pico-8 play session: hold ← + tap ❎

[t = 1 s] hold ← ~1s, tap ❎ ~2×
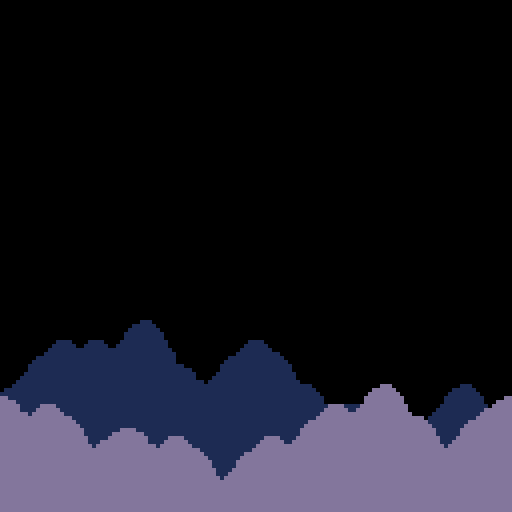
[t = 2 s] hold ← ~2s, tap ❎ ~4×
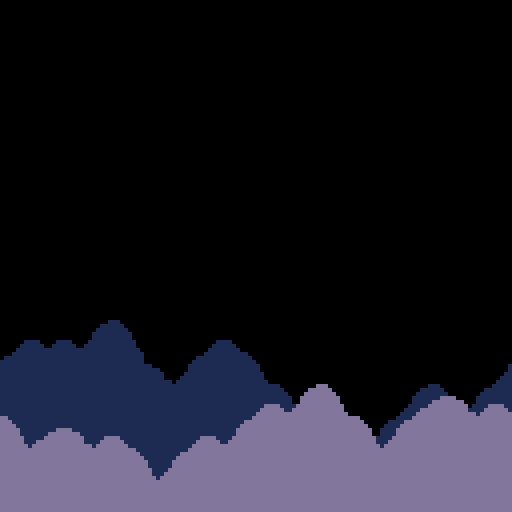
[t = 6 s] hold ← ~6s, tap ❎ ~10×
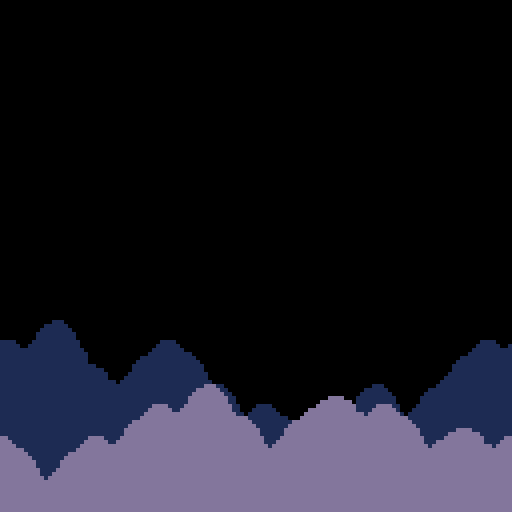
[t = 8 s] hold ← ~8s, tap ❎ ~14×
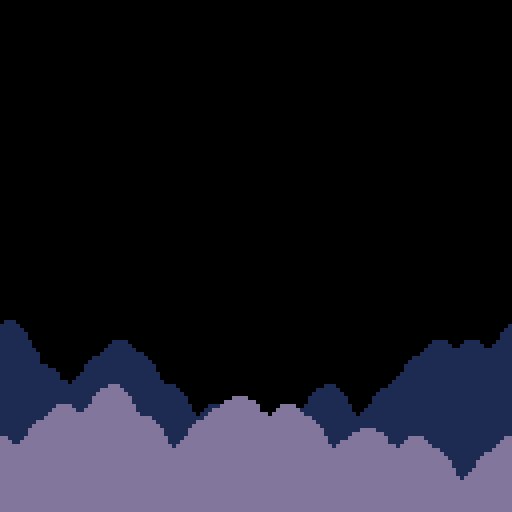

pico-8 cartridge
version 42
__lua__
-- constants
ver="0.25.0"

--xmax=16
--ymax=16
cell_chance=30
cell_pad_h=3
cell_pad_v=5
cell_birth=3
cell_death=1
cell_autos=3

--passives
pas_watr=27

--solids
ter_rock=16
ter_pipe=17
ter_watr=18

--biome specific
cb=nil -- cur biome
--cb_idx=1
biome={
	grass={
		name="grass",
		icon=89,
		blk_s=128
	},
	ice={
		name="ice",
		icon=92,
		blk_s=144
	},
	desert={
		name="desert",
		icon=91,
		blk_s=160
	},
	fungi={
		name="fungi",
		icon=106,
		blk_s=176
	},
	heaven={
		name="heaven",
		icon=141,
		blk_s=136
	},
	dark={
		name="dark",
		icon=93,
		blk_s=152
	}
}

biome_order={
	biome.grass,
	biome.desert,
	biome.ice,
	biome.fungi,
	biome.dark,
	biome.heaven
}

--coins
--coin_chance=5
--s_coin_hud=48
--val_yellow=1
--val_green=5
--val_red=10

--enmies
--hp_bat=2
--hp_blob=1
--hp_cac=2
--hp_flame=1
--flame_t=0.1
--flame_s=0.28
--flame_spawn_t=20

--hp
--hpc_high=10 //hp spawn chance
--hpc_mid=5
--hpc_low=1
--hp_loss_hit=2
--hp_loss_bot=2

--player
--p_max_coin=9999
--p_jump_min=2
--b_spread=5
--b_speed=4
--b_fall_decel_h=0.2
--b_fall_accel_v=1
--b_fall_max=2
--p_shoot_delay=4

--hud
--hud_top=1
--hud_bot=122

--prices
prices={50,100,150,200}

--logo
logo={
	x=32,y=56,
	w=9,t=-5,
	p={1,12,3,11,10,9,8,2},
	snd=0
}
show_logo=true

has_died=false
first_run=true
--play_music=true

--init

function reset()
	--vars
	last_level=nil
	l_num=-1 // cannot change this
	b_num=1
	scroll=0
	l_tm=0
	sprinkles={}
	bullets={}
	flares={}
	flashes={}
	enemy={}
	hps={}
	price_lvls={1,1,1}
	shop={x=78,y=200}
	pause=0
	hit=0
	perfect=0
	--total_coin=0
	total_perf=0
	total_enim=0
	total_lvls=0
	cur_lvl_cns=0
	cb_idx=1
	cb=biome_order[cb_idx]
	--extra_e=-1
	extra_cac=false
	extra_mush=false
	extra_sword=false
	extra_beam=false
	extra_ice=false
	//cb=biome.dark//biome.grass
	--functions
	clear_objects()
	create_cb()
	init_level()
	//init_first()
	
	//init_player()
	init_hud()
	
	if not first_run then
		music(24)
	end
	has_died=false
	
	// init player
	local idx=rand(1,#player_start_points)
	local pt=player_start_points[idx]
	
	pp={
		x=(pt.i*8)+4,y=(pt.j*8)+4,
		w=3,h=6
	}
	
	pp_drr=1
	pp_drr_y=0
	pp_tm=0
	pp_jump_press=false
	pp_jump=0
	pp_landed=false
	pp_dy=0
 pp_can_die=false
	pp_coin=0
	pp_water=3
	pp_w_tanks=1
	--pp_bullet_size=0.5
	pp_bullet_num=1
	pp_shoot=0
	pp_w_tm=0
	pp_hp=8
	pp_hp_tanks=2
	pp_hit=0
	pp_hit_dx=0
	pp_hit_dy=0
	pp_shopping=false
	pp_can_shop=false
	pp_d_tm0=0 --die animation
	pp_d_tm1=0 --die rest animation
	pp_d_cntr=false
	pp_new_biome=false
end

-->8
-- general

function rand(bot,top)
	return flr(rnd((top+1)-bot))+bot
end

function chance(n)
	return rand(0,100) < n
end

function copy_table(t)
	local ll={}
	for j=0,15 do
		ll[j]={}
	for i=0,15 do
		ll[j][i]=t[j][i]
	end end
	return ll
end

--[[
function print_level()
	for j=0,ymax-1 do
		local s=""
		for i=0,xmax-1 do
			s=s..level[j][i].." "
		end 
		printh(s)
	end
	printh("")
end
]]--


function level_solid(i,j)
	local b=level[j][i]
	//return (b>=cb.ter_bloc and
	return (b>=cb.blk[0] and
						//b<=cb.ter_gras) or
						b<=cb.blk[3]) or
						b==ter_rock or
						b==ter_pipe or
						b==ter_water
end

function point_free(x,y)
	local i=flr(x/8)
	local j=flr(y/8)
	
	return not level_solid(i,j)
end

--last_a=nil
--last_b=nil
function place_free(o,ox,oy)
	local a={
		x=o.x+ox,y=o.y+oy,w=o.w,h=o.h
	}
	local free=true
	for j=0,15 do
	for i=0,15 do
		if level_solid(i,j) then
			local b={
				x=i*8+4,y=j*8+4,
				w=8,h=8
			}
			if col_bb(a,b) then
				//printh("found")
				free=false
				--last_a=a
				--last_b=b
			end
		end
	end end
	return free
end

function col_bb(a,b)
	local ax=a.x-a.w/2
	local ay=a.y-a.h/2
	local bx=b.x-b.w/2
	local by=b.y-b.h/2
	return ax<=bx+b.w and
		ax+a.w>=bx and ay<=by+b.h and
		ay+a.h>=by
end

function touch_water(o)
	local i=flr(mid(0,o.x,127)/8)
	local j=flr(mid(0,o.y,127)/8)
	return level[j][i]==pas_watr
end

--[[
function draw_bb(o)
	rect(
		o.x-o.w/2,
		o.y-o.h/2,
		o.x+o.w/2,
		o.y+o.h/2,
		8)	
end
]]--



function next_b_idx()
	return max(
		(cb_idx+1)%(7),
		1)
	--return max((b_num+1)%7,1)
end

function val_with_zero(v)
	--local c=min(pp.coin,9999)
	local b=9999//p_max_coin
	local s=""
	while b>v and b>10 do
		b=b/10
		if(b>v)s=s.."0"
	end
	return s..v
end

--[[
function set_pause()
	pause=4
end
]]--

function set_hit()
	hit=12
end

--[[
function _music(n)
	if(play_music)music(n)
end
]]--

-- ==========
-- init
-- ===================
function _init()
	printh("------start------")
	//reset()
	init_parallax()
	//_music(24)
	music(24)
	
	--[[
	local av=0
	for i=1,100 do
		av+=rand(25,54)
	end
	printh("ave: "..av/100)
	]]--
end

-- ==========
-- draw
-- ===================
function _draw()
	cls()
	rectfill(0,0,128,128,0)
	map(0,0,0,-64,16,16)
	draw_parallax()
	
	--[[
	if show_logo then
		draw_logo()
		return
	end
	
	if perfect>0 then
		draw_perfect()
		return
	end
	
	if pp_hp<=0 then
		draw_player_dead()
		return
	end
	
	//if(l_num==0)draw_creds()
	
	//draw_blobs()
	//draw_bats()
	//draw_enemies()
	
	if scroll==0 then
		draw_level()
		draw_sprinkles()
		draw_bullets()
		draw_flares()
		draw_flashes()
		draw_hps()
	else
		draw_scroll()
	end
	
	draw_enemies()
	
	if hit<=0 or flr(hit)%2==0 then
		draw_player()
		if(l_num>=0)draw_hud()
		
	end

	if l_num==-1 and scroll==0 then
		if b_num>6 then
			draw_first_last("its ok to keep going")
		else
			draw_first_last("its ok to jump down")
			print(ver,1,122,6)
		end
	elseif l_num==9 then
		draw_shop()
	end
	]]--
end

-- ==========
-- update
-- ===================
update_tm=30
function _update()
	update_parallax()
	if show_logo then
		if btn(❎) or btn(🅾️) then
			logo.t=25
		end
		return
	end
	
	if pause>0 then
		pause-=0.3
		return
	end
	
	if hit>0 and scroll==0 then
		hit-=0.3
	end
	
	if perfect>0 then
		return
	end
	
	if scroll>0 then
		update_scroll()
	else
		if pp_shopping then
			update_shopping()
			return
		end
		
		if pp_hp<=0 then
			if not has_died then
				//_music(56)
				music(56)
			end
			first_run=false
			has_died=true
			player_dead()		
			return
		end
		
		update_player()
		update_bullets()
		//update_bats()
		//update_blobs()
		update_enemies()
		update_hps()
		
		
		// take out for stat tokens
		if b_num>6 and l_num==-1 then
			if spr_tm==0 then
				spr_tm=5
				add_sprinkles(
					rand(0,128),
					rand(0,128)
				)
				sfx(5)
			end
			spr_tm-=1
		end
	end
	
	if pp.y>128+8 then
		if pp_can_die then
			pp_hp-=2
			set_hit()
			sfx(16)
		end
		init_scroll()
		return
	end
end
spr_tm=0

-- ==========
-- hud
-- ===================
function init_hud()
	hud={tm=0}
end

function draw_creds()
	print("a game by",48,5,1)
	print("raf+ryan @ gold team",
		26,12,1)
end

function draw_hud()
	hud.tm+=0.2
	rectfill(0,122-1,128,122+6,0)
	draw_hud_coins()
	draw_hud_hp()
	draw_hud_jump()
	draw_hud_lvl()
end

hud_lvl_x=1
function draw_hud_lvl()
	--[[
	print("lvl",
		hud_lvl_x+1,
		hud_bot,
		3)
	print("lvl",
		hud_lvl_x,
		hud_bot,
		11)
	]]--
	--[[
	print(l_num,
		hud_lvl_x+1,hud_bot,3)
	]]--
	--[[
	local b=1000
	local l_tot=""
	while b>l_num and b>10 do
		b=b/10
		if(b>l_num)l_tot=l_tot.."0"
	end
	]]--
	
	--[[
	print(l_tot..l_num,
		hud_lvl_x+1,hud_bot,3)
	]]--
	--[[
	print(l_tot..l_num,
		hud_lvl_x+0,hud_bot,11)
	]]--
	print(b_num.."/6",
		hud_lvl_x,122,11)
	print(
			l_num+1,hud_lvl_x+22,122,3)
end

hud_c_x=112
function draw_hud_coins()
	--[[
	spr(flr(hud.tm)%4+s_coin_hud,
		hud_c_x,hud_top)
	print(":",hud_c_x+7,hud_top,7)
	]]--
	local c=min(pp_coin,9999)
	--[[
	local b=9999//p_max_coin
	local s_tot=""
	while b>c and b>10 do
		b=b/10
		if(b>c)s_tot=s_tot.."0"
	end
	]]--
	
	--[[`
	print(s_tot..pp.coin,
		hud_c_x+1,hud_bot,9)
	]]--
	print(val_with_zero(c),
		hud_c_x+0,122,10)
end

hud_hp_x=24
function draw_hud_hp()
	//palt(0,false)
	//palt(15,true)
	--[[
	print("hp",
		hud_hp_x+1,
		hud_bot,
		2)
	print("hp",
		hud_hp_x,
		hud_bot,
		14)
	]]--
	for i=1,pp_hp_tanks do
		local c=pp_hp/(i*4)
		local r=min((i*4)-pp_hp,4)
		local x=hud_hp_x+9+(i-1)*6
		if c>=1 then
			spr(33,x,122)
		else
			spr(34+r%4,x,122)
		end
	end
	//palt()
end

hud_j_x=56
function draw_hud_jump()
	local ttl=2+pp_w_tanks
	for i=1,2 do
		if i<=pp_jump then
			pal(6,1)
			pal(7,1)
			pal(12,1)
		end
		spr(19,
			hud_j_x+6+(i*5),
			122)
		pal()
	end
	for i=1,pp_w_tanks do
		local nw=mid(
			0,
			pp_water-(pp_w_tanks*3-i*3),
			3)
		if nw==0 then
			spr(20,
				hud_j_x+16+(i*6),
				122)
		else
			spr(
				20+(nw*2)-(flr(hud.tm)%2),
				hud_j_x+16+(i*6),
				122)
		end
	end
end

function draw_sprinkles()
	for s in all(sprinkles)do
		s.tm+=1
		s.y+=s.dy
		s.x+=s.dx
		s.dx*=0.9
		s.dy+=s.ddy
		pal(7,8+(s.tm%8))
		spr(s.sp,s.x-4,s.y-4)
		pal()
		if(s.tm>16)del(sprinkles,s)
	end
end

function add_flash(x,y)
	for i=1,rand(1,5)do
		add(flashes,{
			tm=rand(-2,5),
			x=rand(x-4,x+4),
			y=rand(y-4,y+4),
			dx=rand(-1,1),
			dy=rand(-1,1),
			c=rand(12,15)
		})
	end
end

function draw_flashes()
	for f in all(flashes)do
		f.tm+=1
		f.x+=f.dx
		f.y+=f.dy
		f.dx*=0.9
		f.dy*=0.9
		pal(7,f.c)
		spr(43,f.x,f.y)
		pal()
		if(f.tm>16)del(flashes,f)
	end
end

-- ==========
-- bullets
-- ===================
function add_bullet(x,y,dx,dy,
	tm,c,p,fall)
	add(bullets,{
		x=x,y=y,dx=dx,dy=dy,
		w=1,h=1,
		tm=tm,c=c,p=p,f=fall
	})
end

function update_bullets()
	for b in all(bullets)do
		b.tm-=1
		b.x+=b.dx
		b.y+=b.dy
		
		if b.f then
			if(b.dx>0)b.dx=max(0,b.dx-0.2)
			if(b.dx<0)b.dx=min(0,b.dx+0.2)
			b.dy=min(b.dy+1,2)
		end
		
		if(b.tm<=0)del(bullets,b)
		
		if not place_free(b,0,0) then
			add_flash(b.x,b.y)
			del(bullets,b)
		end

		if not b.p then
			if col_bb(pp,b) then
				player_hit(b.x,b.y)
				del(bullets,b)
			end
		else		
			for e in all(enemy)do
				if col_bb(b,e) and e.hp!=nil then
					del(bullets,b)
					damage_enemy(e)
				end
			end
		end
	end
end

function draw_bullets()
	for b in all(bullets)do		
		pal(6,b.c)
		--palt(0b0000000100000000)
		spr(80,b.x-4,b.y-4)
		pal()
		--draw_bb(b)
	end
end

function add_hps(x,y,c)
	if not chance(c) then
		return
	end
	local rn=rand(1,3)
	for i=1,rn do
		add(hps,{
			x=x,y=y,w=4,h=4,tm=0,
			a=rnd(1)%1,s=rand(1,2)
		})
	end
end

function draw_hps()
	for h in all(hps)do
		local hx=h.x-h.w/2
		local hy=h.y-h.h/2
		if flr(h.tm)%2==0 then
			pal(8,9)
			pal(2,8)
			pal(14,15)
		end
		spr(32,hx,hy)
		pal()
	end
end

function update_hps()
	for h in all(hps)do
		h.tm=(h.tm+0.2)%2
		local dx=cos(h.a)*h.s
		local dy=sin(h.a)*h.s
		if place_free(h,dx,0) then
			h.x+=dx
		end
		if place_free(h,0,dy) then
			h.y+=dy
		end
		if h.s>0.01 then
			h.s*=0.9
		else
			h.s=0
		end
	end
end 

--[[
function damage_bat(b)
	add_flash(b.x,b.y)
	b.hp-=1
	if b.hp<=0 then
		--if(chance(50))add_heart(b.x,b.y)
		-- game_tm+=time_add_bat
		-- add_flare(b.x,b.y,time_add_bat)
		add_hps(b.x,b.y)
		del(bats,b)
		total_enim+=1
	end
end
]]--

-- ==========
-- scrolling
-- ===================
function create_cb()
	cb.blk={}
	for i=0,7 do
		cb.blk[i]=cb.blk_s+i
	end
end

--final_shop=false
pp_last_coin=0
pre_shop_coin=0
function init_scroll()
	// stat
	if l_num==9 then
		// stat
		printh("biome "..b_num..": "..pre_shop_coin.." ("..pre_shop_coin-pp_last_coin..")".." -> "..pp_coin.." ("..pp_coin-pp_last_coin..")")
		pp_last_coin=pp_coin
	end
	cur_lvl_cns=0
	clear_objects()
	scroll=1
	//l_tot=min(l_num+1,999)
	l_num=(l_num+1)%10
	total_lvls+=1
	last_level=copy_table(level)
	if l_num==9 then
		--l_type="shop"
		init_shop()
		--[[
		if cb_idx==6 then
			if not final_shop then
				--pp.coin=min(pp.coin+1000,p_max_coin)
				pp_coin+=1000
				add_flare(42,50,"1000 coins")
				sfx(9)
			end
			final_shop=true
		
		end
		]]--
	else
	--[[
		if l_num!=1 and 
					l_num%10==1 and
					pp.new_biome then
	--]]
		if l_num==0 and pp_new_biome then
			--cb_idx+=1
			final_shop=false
			--if cb_idx>#biome_order then
			--	cb_idx=1
			--end
			if cb_idx==6 then 
				l_num=-1
				pp_coin+=1000
				add_flare(42,50,"1000 coins")
				sfx(9)
			end
			cb_idx=next_b_idx()
			b_num+=1
			cb=biome_order[cb_idx]
			create_cb()
		end
		
		pp_new_biome=false
		init_level()
	end
end

scr_spd=4
function update_scroll()
	if(scroll==0)return
	if scroll<128 then
		scroll+=scr_spd
		pp.y-=scr_spd
		pp_can_die=true
		shop.y-=scr_spd
		for e in all(enemy)do
			e.y-=scr_spd
		end
	else
		scroll=0
	end
end

function draw_scroll()
	for j=0,15 do
	for i=0,15 do
		if level[j][i]>1 then
			spr(level[j][i],i*8,
				(j*8)+(128-scroll))
		end
		if last_level[j][i]>1 then
			spr(last_level[j][i],i*8,
				(j*8)-scroll)
		end
		if last_level[j][i]==pas_watr or
					last_level[j][i]==ter_watr then
			spr((flr(l_tm)%4)+pas_watr,
				i*8,j*8-scroll)
		end
	end end
	
	
end

function clear_objects()
	for c in all(coins)do
		del(coins,c)
	end
	for f in all(flares)do
		del(flares,f)
	end
	for b in all(bullets)do
		del(bullets,b)
	end
	for f in all(flashes)do
		del(flashes,f)
	end
	for h in all(hps)do
		del(hps,h)
	end
	for e in all(enemy)do
		del(enemy,e)
	end
end

-- ==========
-- perfect
-- ===================
function draw_perfect()
	local ps="perfect!"
	if perfect>14 then
		perfect=0
		return
	end
	pal(12,8+flr(perfect)%8)
	for i=0,6 do
		local y=60
		if(i==flr(perfect)%7)y-=8
		if(i==flr(perfect)%7-1)y-=4
		if(i==flr(perfect)*7+1)y-=4
		spr(68+i,36+(i*8),y)
	end
	print("+"..cur_lvl_cns.." coins!",43,70,12)
	pal()
	perfect+=0.4
end

function draw_flares()
	for f in all(flares) do
		f.tm+=0.5
		f.y-=f.dy
		f.dy*=0.95
		print("+"..f.v,f.x,f.y,
			8+(flr(f.tm)%8))
		if f.dy<0.4 then
			del(flares,f)
		end
	end
end

function add_flare(x,y,v)
	add(flares,{
		x=x,y=y,v=v,tm=0,dy=1
		})
end

-- ==========
-- shop
-- ===================
function init_shop()
	--l_type="shop"
	shop={
		x=78,y=200,tm=0,idx=0,
		labels={
		"next biome",
		"+1 heart",
		"+1 water tank",
		"+1 bullet spread",
		},
		err_tm=0,
		bought=false,
		bt_tm=0
	}
	level={}
	local gr=cb.blk[3]//cb.ter_gras
	local s_level={
		{0,0,0,0,46,47,0,0},
		{0,0,0,0,44,45,0,0},
		{0,1,1,1,gr,gr,1,1},
		{1,1,1,1,1,1,1,1},
		{1,1,1,1,1,1,1,0},
		{0,1,1,1,1,1,1,0},
		{0,0,1,1,1,0,0,0},
		{0,0,0,1,0,0,0,0}
	}
	for j=0,15 do
			level[j]={}
		for i=0,15 do
			level[j][i]=0
			if i>3 and i<12 and
						j>7 and j<16 then
				level[j][i]=s_level[j-7][i-3]
			end
	end end
	
	add_terrain()
	
	if(b_num>6)pp_new_biome=true
	
	//shop stat 
	pre_shop_coin=pp_coin //stat
end

function draw_shop()
	if scroll!=0 then
		spr(57,shop.x,shop.y)
		return
	end
	-- animate shop guy
	shop.tm+=0.2
	local shop_s=57
	if shop.tm>5 and 
				shop.tm<9 and
				flr(shop.tm)%2==0 then
		shop_s=58
	elseif shop.tm>12 and
								shop.tm<16 then
		if flr(shop.tm)%2==0 then
			shop_s=59
		else
			shop_s=60
		end
	elseif shop.tm>30 then
		shop.tm=0
	end
	spr(shop_s,shop.x,shop.y)
	
	-- bought item
	if shop.bought and
				shop.bt_tm<30 then
		shop.bt_tm+=1
		spr(shop.idx+64,
			64,60-shop.bt_tm)
	end
	
	-- shop box
	//if(shop.bought)return
	if pp_shopping then
		draw_shopping()
	elseif pp.y==shop.y+4 and
				pp.x<shop.x and
				pp.x>shop.x-20 then
		draw_shop_ask()
		pp_can_shop=true
		if btnp(❎) and 
					not pp_shopping and
					not shop.bought then
			pp_shopping=true
			sfx(13)
		else
			shop.bought=false
		end
	else
		if pp_can_shop then
			pp_can_shop=false
			shop.tm=20
		end
		draw_shop_yell()
	end
end

function update_shopping()
	if btnp(🅾️) then
		pp_shopping=false
		shop.tm=20
		shop.err_tm=0
		return
	end
	if shop.err_tm>0 then 
		shop.err_tm-=1
		return
	end
	if btnp(❎) then
		local i=shop.idx
		if(i>0 and price_lvls[i]>4)return
		if(i==0 and pp_new_biome)return
		//local p=b_prices[next_b_idx()]
		local p=200
		if i>0 then
			p=prices[price_lvls[i]]
		end
		if pp_coin>=p then
			if(i>0)price_lvls[i]+=1
			pp_coin-=p
			--printh("spent: "..p)
			shop.bought=true
			pp_shopping=false
			shop.tm=20
			apply_upgrade(i)
			sfx(13)
		else
			shop.err_tm=35
			sfx(14)
		end
	end
	if btnp(⬅️) and shop.idx>0 then
		shop.idx-=1
		shop.err_tm=0
		sfx(13)
	elseif btnp(➡️) and shop.idx<3 then
		shop.idx+=1
		shop.err_tm=0
		sfx(13)
	end
end

function apply_upgrade(i)
	if i==0 then
		pp_new_biome=true
		--printh("  on biome")
	elseif i==1 then
	-- +1 hearts
		pp_hp_tanks+=1
		pp_hp=pp_hp_tanks*4
		-- game_tm+=time_add_shop
		--printh("  on heart")
	elseif i==2 then
	-- +1 water tank
		pp_w_tanks+=1
		--printh("  on tank")
	elseif i==3 then
	-- +1 bullet num
		pp_bullet_num+=1
		--printh("  on spread")
	end
end

function draw_shopping()
	rectfill(10,25,117,68,1)
	rect(9,24,118,69,7)
	
	--biome item
	local b_idx=next_b_idx()
	draw_shop_item(
		biome_order[b_idx].icon,
		17,
		30,
		not pp_new_biome and 200 or nil,
		shop.idx==0)
		
	line(37,30,37,45,0)
	
	--item
	for i=0,2 do
		local p=nil
		if price_lvls[i+1]<5 then
			p=prices[price_lvls[i+1]]
		end
		
		draw_shop_item(i+64,45+(i*26),
			30,p,(i+1==shop.idx))
	end
	
	--label
	if shop.err_tm>0 then
		if flr(shop.tm)%2==0 then
			print("need more coins",
				38,50,7)
			end
	elseif shop.idx>0 and price_lvls[shop.idx]>4 then
		print("sold out",52,50,7)
	elseif shop.idx==0  and pp_new_biome then
		print("biome got",50,50,7)
	else
		local ll=shop.labels[shop.idx+1]
		print(ll,66-#ll*2,50,7)
	end
	
	--actions
	print("❎:buy 🅾️:cancel",
		36,60,13)	
	
	spr(61,72,68)
end

function draw_shop_item(
	s,x,y,p,active)
	if not active then
		for i=0,15 do
			pal(i,0)
		end
	end
	--icon
	spr(s,x,y)
	--printh(s)
	
	--price
	if p==nil then
		print("----",x-3,y+11,7)
	else
		spr(48,x-6,y+10)
		print(val_with_zero(p),
			x+2,y+11,7)
	end
	pal()
end

function draw_shop_ask()
	rectfill(35,55,107,68,1)
	rect(35,55,107,68,7)
	spr(61,72,68)
	print("press ❎ to shop",
		40,60,7)
end

function draw_shop_yell()
	if shop.tm<10 then
		rectfill(50,55,82,68,1)
		rect(50,55,82,68,7)
		spr(61,72,68)
		print("hey!",60,60,7)
	elseif shop.tm<20 then
		rectfill(40,55,102,68,1)
		rect(40,55,102,68,7)
		spr(61,72,68)
		print("buy something!",
			45,60,7)
	end
end

function draw_first_last(s)
	first.tm+=0.01
	first.y+=cos(first.tm)*0.3
	print(s,26,first.y+101,1)
	print(s,26,first.y+100,7)
	draw_creds()
end

-- logo
function draw_logo()
	if	logo.t<25 then
		logo.t+=0.4
		if logo.t<0 or logo.t>17 then
			return
		end
	else
		show_logo=false
		reset()
		return
	end
	
	for i=0,logo.w do
		local y=logo.y
		if(i+1==flr(logo.t))y-=2
		if(i==flr(logo.t))y-=7
		if(i==ceil(logo.t))y-=2
		if y != logo.y then
			pal(10,logo.p[i+1])
		end
		spr(i+113,logo.x+(i*8),y)
		pal()
	end
	--[[
	if	logo.snd%8==0 then
		sfx(0)
	end
	]]--
	//logo2.snd+=1
end

-- ==========
-- parallax
-- ===================
-- original parallax code by
-- andy latham (andylatham82)
-- cart: 25597
--
-- slightly modified :)
function init_parallax()
	--tables to hold map pieces
	//map_bg={} --bg layer 1
	map_mg={}	--mg layer 2
	map_fg={} --fg layer 3
	
	--spawn initial map. index i
	--creates copy of map at right
	--of screen, ready to move into
	--view.
	for i=0,1 do
		//spawn_map(i*128,0,1)
		spawn_map(i*128,0,1)
		spawn_map(i*128,0,2)
	end
end

function update_parallax()
	//foreach(map_bg,update_map)
	foreach(map_mg,update_map)
	foreach(map_fg,update_map)
end

function draw_parallax()
		//foreach(map_bg,draw_map)
		foreach(map_mg,draw_map)
		foreach(map_fg,draw_map)
end

function update_map(m)
	m.x-=m.l --move map to left
	
	--if map off edge of screen
	if m.x<-128 then
		//if m.l==1 then
		//	del(map_bg,m) --delete map
		//end
		if m.l==1 then
			del(map_mg,m) --delete map
		end
		if m.l==2 then
			del(map_fg,m)
		end
		--add new map to right
		spawn_map(16*8,0,m.l)
	end
end

function spawn_map(x,y,l)
	local m={}
	m.x=x
	m.y=y
	m.l=l
	--add map bit to correct layer
	//if l==1 then
	//	add(map_bg,m)
	//end
	if l==1 then
		add(map_mg,m)
	end
	if l==2 then
		add(map_fg,m)
	end
end

function draw_map(m)
	//if m.l==1 then
	//	map(0,0,m.x,m.y,16,16)
	//end
	if m.l==1 then
		map(16,0,m.x,m.y,16,16)
	end
	if m.l==2 then
		map(32,0,m.x,m.y,16,16)
	end
end
-->8
-- player

function player_gold()
	--return (b_num==6 and l_num==9) or b_num>6
	return b_num>6
end

function draw_player()
	local pdx=pp.x-pp.w-1
	local pdy=(pp.y-pp.h/2)+1
	
	if(player_gold())pal(7,10)
	if pp_can_die then 
		pal(7,8)
		pal(10,8)
	end
	spr(13,pdx,pdy,1,1,pp_drr==-1,false)
	if pp_tm>0 then
		spr(15,pdx,pdy,1,1,flr(pp_tm)%2==0,false)
	else
		spr(14,pdx,pdy)
	end
	pal()
	
	--off screen
	if pp.x<0 then
		spr(38,0,pp.y)
	elseif pp.x>128 then
		spr(39,120,pp.y)
	end
	
	--water splash
	if touch_water(pp) then
		spr((flr(l_tm)%3)+40,
			pp.x-4,pp.y-4)
	end
	
	--bb
	//draw_bb(pp)
end

p_last_water=-1
function update_player()	
	if pp_hit>0 then
		pp_hit-=1
		if place_free(pp,pp_hit_dx,0) then
			pp.x+=pp_hit_dx
		end
		if place_free(pp,0,pp_hit_dy) then
			pp.y+=pp_hit_dy
		end
		if(pp_hit==3)set_hit()
		return
	end
	
	-- left/right movement
	local move=false
	if btn(⬅️) then
		pp_drr=-1
		move=true
	elseif btn(➡️) then
		pp_drr=1
		move=true
	end
	if move then
		pp_tm+=0.2
		if place_free(pp,1*pp_drr,0) then
			pp.x+=pp_drr
		end
	else
		pp_tm=0
	end
	
	-- vertical pointing
	pp_drr_y=0
	if(btn(⬆️))pp_drr_y=-1
	if(btn(⬇️))pp_drr_y=1
	
	player_jump()
	player_fall()
	player_shoot()
	touch_coin()
	--touch_time()
	touch_hps()
	
	if(pp_w_tm>0)pp_w_tm-=1
	
	if touch_water(pp) and 
				pp_w_tm==0 then
		pp_w_tm=5
		pp_water=min(
			pp_water+1,
			pp_w_tanks*3
		)
	
		if(pp_water%3==1)sfx(3)
		if(pp_water%3==2)sfx(5)
		if	p_last_water%3!=0 and
					pp_water%3==0 then
			sfx(20)
		end
		p_last_water=pp_water
	end
end

jump_t=0
jump_t_max=7
p_max=3
p_max_d=4
p_accel=0.3
function player_jump()
	if btn(🅾️) then
		if not pp_jump_press and 
					(pp_jump<2 or 
					flr(pp_water/3)>0) then
			if pp_water>2 and pp_jump>=2 then
				pp_water-=3
			end
			pp_jump+=1
			jump_t=jump_t_max
			add_sprinkles(pp.x,pp.y)
			sfx(1)
		end
		pp_jump_press=true
		if jump_t>0 then
			pp_dy=-p_max
		end
		jump_t=max(0,jump_t-1)
	elseif pp_jump_press==true then
		pp_jump_press=false
		jump_t=0
	end
end

function player_fall()
	pp_dy=min(p_max_d,pp_dy+p_accel)
	if pp_dy<0 then
		if not place_free(pp,0,min(-1,pp_dy)) then
			pp_dy=1
			sfx(4)
		end
	elseif place_free(pp,0,max(1,pp_dy)) then
		pp_landed=false
	else
		if not pp_landed then
			pp_jump=0
			pp_can_die=false
			add_stomp(pp.x,pp.y)
			pp.y=(flr(pp.y/8)*8)+4
			sfx(6)
		end
		pp_landed=true
		pp_dy=0
	end
	pp.y+=pp_dy
end

function player_shoot()
	if btn(❎) then
		if(pp_shoot!=0)return
		pp_shoot=4
		sfx(10)
		local spread=(pp_bullet_num-1)*5
		for i=0,pp_bullet_num-1 do
			local bx=pp.x+pp_drr
			local by=(pp.y-spread/2)+i*5
			local bdx,bdy=pp_drr*5,0
			
			if pp_drr_y !=0 then
				bx=(pp.x-spread/2)+i*5
				by=pp.y+pp_drr_y
				bdx,bdy=0,pp_drr_y*5
			end
			add_bullet(
				bx,//x
				by,//y
				bdx,//dx
				bdy,//dy
				12,//tm
				player_gold() and 10 or 7,//c
				true,//p
				false)//fall
		end
	end
	if pp_shoot>0 then
		pp_shoot-=1
	end
end

function player_hit(x,y)
	if hit>0 or 
				pp_hit>0 or 
				pp_can_die then
		return
	end
	-- pp.hp-=1
-- 	game_tm-=time_loss
	pp_hp-=2
	pp_hit=5
	//set_hit()
	if x>=pp.x then
		pp_hit_dx=-2
	else
		pp_hit_dx=2
	end
	if y>=pp.y then
		pp_hit_dy=-2
	else
		pp_hit_dy=2
	end
	sfx(16)
end

dead_fin=0
x_press=false
function player_dead()
	dead_fin=(b_num-1)*10+l_num
	
	if pp_d_tm0<3 then
		pp_d_tm0+=0.1
	else
		pp_d_tm1+=1
	end

	if pp_d_cntr==false then
		pp_d_cntr=true
		if flr(pp.x) != 64 then
			pp_d_cntr=false
			pp.x+=sgn(64-pp.x)*0.5
		end
		if flr(pp.y) != 90 then
			pp_d_cntr=false
			pp.y+=sgn(90-pp.y)*0.5
		end
	else
		pp.y+=sin((pp_d_tm1%50)/50)*0.4
	end
	
	if btn(❎) and not x_press then
		x_press=true
		if pp_d_tm1>dead_fin+50 then
			reset()
		elseif not pp_d_cntr then
			pp_d_cntr=true
			pp.x=64
			pp.y=90
			pp_d_tm0=3
			pp_d_tm1=10
		elseif pp_d_tm1<40 then
			pp_d_tm1=40
		elseif pp_d_tm1>50 then
			pp_d_tm1=dead_fin+50
		end
	end
	
	if(not btn(❎))x_press=false
end

-- double text
function dt(t,x,y,c1,c2)
	print(t,x,y+1,c1 or 5)
	print(t,x,y,c2 or 7)
end

function draw_player_dead()
	spr(100+flr(pp_d_tm0),
		pp.x-4,pp.y-4)

	dt("~game over~",42,11)
	
	-- totals
	if pp_d_tm1>10 then
		dt("~totals~",14,29)
	end
	-- total coins
	if pp_d_tm1>20 then
		dt("coins:",8,46)
		dt(pp_coin,32,46,9,10)
	end
	-- total enemies
	if pp_d_tm1>30 then
		dt("enemies:",8,56)
		dt(total_enim,40,56,2,8)
	end
	-- total perfects
	if pp_d_tm1>40 then
		dt("perfects:",8,66)
		dt(total_perf,44,66,13,12)
	end
	
	if(pp_d_tm1<50)return
	
	local tm=pp_d_tm1-50
	local fin=(b_num-1)*10+l_num
	local idx=flr(min(tm,fin)/60)*60
	for i=0,5 do
		for j=0,9 do
			if tm>idx then
				local s=175
				if idx==fin then
					s=185
				elseif idx<fin then
					s=186+i
				end					
				spr(s,62+j*6,40+i*6)
			end
			idx+=1
		end
	end
	
		-- total biomes
	if pp_d_tm1>50 then
		dt("biomes:",77,29)
		dt(min(flr(tm/10)+1,b_num),
			105,29,3,11)
	end
	
	if tm>fin then
		dt("press ❎ to continue",
			24,100,1,7)
	end
end

function touch_coin()
	for c in all(coins)do
		if col_bb(pp,c) then
					
			del(coins,c)
			pp_coin+=c.val
			cur_lvl_cns+=c.val
			--total_coin+=c.val
			add_flare(pp.x,pp.y,c.val)
			
			if #coins==0 then
				perfect=1
				total_perf+=1
				pp_coin+=cur_lvl_cns
				--total_coin+=cur_lvl_cns
				sfx(2)
			else
				if c.val==5 then
					sfx(17)
				elseif c.val==10 then
					sfx(18)
				else
					sfx(12)
				end
			end
			
			--pp.coin=min(pp.coin,p_max_coin)
			--total_coin=min(total_coin,p_max_coin)
			return
		end
	end
end

function touch_hps()
	for h in all(hps)do
		if col_bb(pp,h) then
			del(hps,h)
			pp_hp=min(pp_hp+1,pp_hp_tanks*4)
			sfx(22)
		end
	end
end

function add_sprinkles(x,y)
	add(sprinkles,{
		x=x+2,y=y,dx=1,dy=1,ddy=0.1,
		sp=43,tm=0
	})
	add(sprinkles,{
		x=x-2,y=y,dx=-1,dy=1,ddy=0.1,
		sp=43,tm=0
	})
	add(sprinkles,{
		x=x+2,y=y,dx=1,dy=-1,ddy=0.1,
		sp=43,tm=0
	})
	add(sprinkles,{
		x=x-2,y=y,dx=-1,dy=-1,ddy=0.1,
		sp=43,tm=0
	})
end

function add_stomp(x,y)
	add(sprinkles,{
		x=x+2,y=y+4,dx=1,dy=0,ddy=0,
		sp=63,tm=8
	})
	add(sprinkles,{
		x=x-4,y=y+4,dx=-1,dy=0,ddy=0,
		sp=63,tm=8
	})
end

-->8
-- level

-- ==========
-- first level
-- ===================

function init_first()
	--l_type="frst"
	first={tm=0,y=0}
	level={}
	local s_level={
		{1,1,1,1,1,1,1,1},
		{1,1,1,1,1,1,1,1},
		{0,1,1,1,1,1,1,0}
	}
	for j=0,15 do
			level[j]={}
		for i=0,15 do
			level[j][i]=0
			if i>3 and i<12 and
						j>6 and j<10 then
				level[j][i]=s_level[j-6][i-3]
			end
	end end
	create_cb()
	add_terrain()
end

function init_level()
	if l_num==-1 then
		init_first()
		return
	end
	--l_type="norm"
	perfect=0
	local too_small=true
	while too_small do
		level={}
		for j=0,15 do
			level[j]={}
		for i=0,15 do
			level[j][i]=0
		
			if j>cell_pad_v and 
						j<16-(1+cell_pad_v) and
						i>cell_pad_h and 
						i<16-(1+cell_pad_h) then
				if chance(cell_chance) then
					level[j][i]=1
				end
			end
		end end
	
		too_small = cell_auto()
		-- cell_auto will return if
		-- level is too small. if so,
		-- restart this process
	end
	add_terrain()
	add_coins()
	add_bats()

	--extra_e=-1
	extra_cac=false
	extra_mush=false
	extra_sword=false
	extra_beam=false
	extra_ice=false
	
	if b_num>12 then
		--extra_e=rand(0,2)
		if(chance(70))extra_cac=true
		if(chance(70))extra_mush=true
		if(chance(70))extra_sword=true
		if(chance(30))extra_ice=true
		if(chance(30))extra_beam=true
	elseif b_num>6 then
		local r=rand(0,4)
		
		--if r<3 then
		--	extra_e=r
		if r==0 then
			extra_cac=true
		elseif r==1 then
			extra_mush=true
		elseif r==2 then
			extra_sword=true
		elseif r==3 then
			extra_ice=true
		else
			extra_beam=true
		end
	end
	--printh("extra e "..extra_e)
	--printh("extra i "..(extra_ice and "y" or "n"))
	--printh("extra b "..(extra_beam and "y" or "n"))
	--printh(" ")
	local es={add_blob}
	--[[
	if(cb.name=="desert" or extra_e==0)add(es,add_cacti)
	if(cb.name=="dark" or extra_e==1)add(es,add_flame_s)
	if(cb.name=="fungi" or extra_e==2)add(es,add_blob_2)
	]]--
	if(cb.name=="desert" or extra_cac)add(es,add_cacti)
	if(cb.name=="dark" or extra_mush)add(es,add_flame_s)
	if(cb.name=="fungi" or extra_sword)add(es,add_blob_2)
	if l_num>4 or b_num>12 then
		for nyse=0,mid(0,flr(b_num/6)-1,5)do
			--
			--printh(nyse)
			local i=rand(1,#es)
			add(es,es[i])
		end
	end
	for f in all(es)do
		f()
	end 
end

function add_terrain()
	--do top
	if last_level then
	for i=0,15 do
		if level[0][i]==0 then
			--if below water
			if last_level[15][i]==ter_pipe or
						last_level[15][i]==ter_watr or
						last_level[15][i]==pas_watr then
				level[0][i]=pas_watr
			end
		end
	end
	end
	
	-- player_start_points is onlu
	-- used on ititial player
	-- placement.
	-- jk - also use this for blobs
	player_start_points={}
	
	for j=1,14 do
	for i=1,14 do
		--if solid
		if level[j][i]==1 then
			level[j][i]=ter_rock
			--add random blocks
			if chance(10) then
				level[j][i]=cb.blk[0]//cb.ter_bloc
			elseif chance(10) then
				level[j][i]=ter_pipe
			end
			
			--add potential start point
			if level[j-1][i]==0 or 
						level[j-1][i]==pas_watr then
				add(player_start_points,{
					j=j-1,i=i
				})
			end
			
			--if top rock
			if level[j-1][i]==0 then
				level[j][i]=cb.blk[3]//cb.ter_gras
				if chance(10) then
					level[j][i]=cb.blk[0]//cb.ter_bloc
				end
				--add potential start point
				--[[
				add(player_start_points,{
					j=j-1,i=i
				})
				]]--
				--add flower
				if chance(30) then
					level[j-1][i]=
						//rand(cb.pas_flw1,cb.pas_flw2)
						rand(cb.blk[4],cb.blk[5])
				--add tree
				elseif chance(30) then
					local rh=rand(1,3)
					for k=1,rh do
						level[j-k][i]=cb.blk[6]//cb.pas_stem
					end
					--printh(i.." "..j)
					--printh(j-(rh+1))
					level[max(j-(rh+1),0)][i]=cb.blk[7]//cb.pas_tree
				end
			--if below grass
			//elseif level[j-1][i]==cb.ter_gras then
			elseif level[j-1][i]==cb.blk[3] then
				if level[j][i]==ter_rock then
					level[j][i]=cb.blk[1]//cb.ter_roc2
				else
					level[j][i]=cb.blk[2]//cb.ter_blc2
				end
			--if below water
			elseif level[j-1][i]==ter_pipe or
										level[j-1][i]==ter_watr then
				level[j][i]=ter_watr
			end
		elseif level[j][i]==0 then
			--if below water
			if level[j-1][i]==ter_pipe or
						level[j-1][i]==ter_watr or
						level[j-1][i]==pas_watr then
				level[j][i]=pas_watr
			end
		end
	end end
	
	--do bottom
	for i=0,15 do
		if level[15][i]==0 then
			--if below water
			if level[14][i]==ter_pipe or
						level[14][i]==ter_watr or
						level[14][i]==pas_watr then
				level[15][i]=pas_watr
			end
		end
	end
end

function cell_auto()
	for k=0,cell_autos do
		//print_level()
		local a=copy_table(level)
		for j=1,14 do
		for i=1,14 do
			-- get surrounding 1's
			local n=get_surr(j,i)
			-- if solid and few neighbors
			if level[j][i]==1 and
						n<=cell_death then
				a[j][i]=0
			end
			-- if empty and many neighbors
			if level[j][i]==0 and
						n>=cell_birth then
				a[j][i]=1
			end
		end end
		level=copy_table(a)
	end
	-- check if empty level
	local num=0
	for j=0,15 do
	for i=0,15 do
		num+=level[j][i]
	end end
	return num<1
end

function get_surr(j,i)
	local n=0
	for jj=max(j-1,0),min(j+1,15) do
	for ii=max(i-1,0),min(i+1,15) do
		if(level[jj][ii]==1)n+=1
	end end
	if(level[j][i]==1)n-=1
	return n
end

function draw_level()
	l_tm+=0.2
	for j=0,15 do
	for i=0,15 do
		if level[j][i]>1 then
			spr(level[j][i],i*8,
				(j*8)-scroll)
		end
		if level[j][i]==pas_watr or
					level[j][i]==ter_watr then
			spr((flr(l_tm)%4)+pas_watr,
				i*8,j*8-scroll)
		end
	end end
	draw_coins()
	//draw_times()
end

function add_coins()
	coins={}

	local low,high=12,30
	if b_num>6 then
		low,high=25,45
	end
	local min_v=rand(low,high)

	while min_v>0 do
		local ri,rj=rand(0,15),rand(0,14)
		if level[rj][ri]==0 then
			level[rj][ri]=-1
			local v=1
			local red,green=13,30
			if b_num>6 then
				red,green=20,50
			end
			local c=rand(1,100)
			if c<=red then
				v=10
			elseif c<=green then
				v=5
			end
			min_v-=v
			
			add(coins,{
				x=ri*8+4,y=rj*8+4,w=8,h=8,
				tm=0,val=v
			})
		end
	end
end

function draw_coins()
	for c in all(coins)do
		c.tm+=0.1
		if c.val==5 then
			pal(9,3)
			pal(10,11)
		elseif c.val==10 then
			pal(9,2)
			pal(10,8)
		end
		spr((flr(c.tm)%4)+52,
			c.x-c.w/2,
			c.y-c.h/2)
		pal()
		--draw_bb(c)
	end
end

-->8
-- enemies

-- general
function draw_enemies()
	for e in all(enemy)do
		if e.hit_t!=nil and e.hit_t>0 then
			for i=0,15 do
				pal(i,7)
			end
		end
		if(e.tp=="blob")draw_blob(e)
		if(e.tp=="bat")draw_bat(e)
		if(e.tp=="cactus")draw_cactus(e)
		if(e.tp=="icicle")draw_icicle(e)
		if(e.tp=="flame")draw_flame(e)
		if(e.tp=="flame_s")draw_flame_s(e)
		if(e.tp=="beam")draw_beam(e)
		pal()
	end
end

function update_enemies()
	if(l_num==9)return
	
	for e in all(enemy)do
		if(e.tp=="blob")update_blob(e)
		if(e.tp=="bat")update_bat(e)
		if(e.tp=="cactus")update_cactus(e)
		if(e.tp=="icicle")update_icicle(e)
		if(e.tp=="flame")update_flame(e)
		if(e.tp=="flame_s")update_flame_s(e)
		if(e.tp=="beam")update_beam(e)
		if(e.hit_t!=nil and e.hit_t>0)e.hit_t-=1
	end
	if((cb.name=="ice" or extra_ice) and chance(2))add_icicles()
	--if((cb.name=="heaven" or extra_beam) and chance(1))add_beam()
		if((cb.name=="heaven" or extra_beam))spawn_beam()
end

function damage_enemy(e)
	add_flash(e.x,e.y)
	
	if(e.hp==nil)return
	
	e.hp-=1
	e.hit_t=5
	if e.hp<=0 then
		-- add_flare(b.x,b.y,time_add_blob)
		add_hps(e.x,e.y,e.hpc)
		total_enim+=1
		del(enemy,e)
	end
end

-- blobs
function add_blob()
	add_blob_hp(1)
end

function add_blob_2()
	add_blob_hp(3)
end

function add_blob_hp(hp)
	local idx=rand(1,#player_start_points)
	local bt=player_start_points[idx]
	--[[
	if bt==nil then
		for i=0,20 do
			printh("======= here =======")
		end
		printh("idx "..idx)
		printh("psp "..#player_start_points)
		return
	end
	]]--
	--printh("=here=")
	--printh(#player_start_points)
	--printh(idx)
	--printh(bt)
	--print_level()
	--printh(pp.hp)
	local bdx=1
	if(chance(50))bdx=-1
	add(enemy,{
		tp="blob",
		x=(bt.i*8)+4,
		y=((bt.j*8)+4)+128,
		w=6,h=6,dx=bdx,
		tm=0,hp=hp,
		dark=hp==3,
		shoot=false,
		hpc=10,
		hit_t=0
	})
end

function draw_blob(b)
	local bx=b.x-b.w/2
	local by=b.y-b.h/2
	local s=89
	if b.dark then
		//pal(2,8)
		//pal(14,9)
		s=105
	end
	spr(s+flr(b.tm)%2,
		bx,by,1,1,
		b.dx==-1,false)
	pal()
	--draw_bb(b)
end

function update_blob(b)
	b.tm+=0.1
	if(b.dark)b.tm+=0.1
	if(col_bb(pp,b))player_hit(b.x,b.y)
	b.x+=b.dx*(b.dark and 0.2 or 0.1)
	if point_free(b.x,b.y+4) or
				not place_free(b,b.dx*0.1,0) then
		b.dx*=-1
	end
	if(not b.dark)return
	if flr(b.tm)%6==0 and b.shoot==false then
		b.shoot=true
		add_bullet(
			b.x,b.y,0,-6,
			100,15,
			false,true)
		--[[
		add_bullet(
			b.x,b.y,-2,-5,
			100,1,11,
			false,true)
		]]--
		sfx(19)
	elseif flr(b.tm)%6!=0 then
		b.shoot=false
	end
end

-- bats

function add_bats()
	-- todo, should this chance
	-- be determined by the level
	-- gen code??
	local bc=(l_num-1)*10
	if not chance(bc) then
		return
	end
	local bmin,bmax=1,2
	if(l_num>5)bmin,bmax=2,3
	if(l_num>7)bmin,bmax=3,5
	for i=1,rand(bmin,bmax) do
		local finding=true
		while finding do
			local ri=rand(1,14)
			local rj=rand(1,14)
			if level[rj][ri]==0 then
				finding=false
				add(enemy,{
					tp="bat",
					x=ri*8,
					y=(rj*8)+128,
					w=7,h=7,
					oy=rj*8,
					tm=0,hp=2,
					ytm=0,xtm=0,
					hpc=10,
					hit_t=0
				})
				--y=((bt.j*8)+4)+128,
			end
		end
	end
end

function draw_bat(b)
	local bx=b.x-b.w/2
	local by=b.y-b.h/2
	spr(88,bx,by,1,1,
	sin(b.xtm)<0,false)
	spr(flr(b.tm)%4+84,bx,by-4)
	--draw_bb(b)
end

function update_bat(b)
	b.tm+=0.2
	b.ytm+=0.02
	b.xtm+=0.005
	b.y+=cos(b.ytm)*0.3
	b.x+=sin(b.xtm)*0.5//*b.xdr
		
	-- collision
	local bi=flr(b.x/8)
	local bj=flr(b.oy/8)
	local pt=level[bj][bi]
	if bi<0 then
		b.xtm=0.5
	elseif bi>15 then
		b.xtm=0
	elseif pt>=ter_rock and 
				//pt<cb.pas_flw1 then
				pt<cb.blk[4] then
		if sin(b.xtm)>0 then
			b.x-=2
			b.xtm=0
		elseif sin(b.xtm)<0 then
			b.x+=2
			b.xtm=0.5
		end
	end
		
	--player collision
	if(col_bb(pp,b))player_hit(b.x,b.y)
		
	--shoot
	if (b.x<pp.x and 
				sin(b.xtm)>0) or
				(b.x>pp.x and
				sin(b.xtm)<0) then
		if chance(1) then
			local a=atan2(pp.x-b.x,pp.y-b.y)
			local dx=cos(a)*2
			local dy=sin(a)*2
			add_bullet(
				b.x+(dx*2),
				b.y+(dy*2),
				dx,dy,
				100,14,false,false)
			sfx(19)
		end
	end
end

-- cactus
function add_cacti()
	local idx=rand(1,#player_start_points)
	local bt=player_start_points[idx]
	add(enemy,{
		tp="cactus",
		x=(bt.i*8)+4,
		y=((bt.j*8)+4)+128,
		w=8,h=8,
		tm=0,hp=2,
		shoot=false,
		hpc=10,
		hit_t=0
	})
end	

function draw_cactus(c)
	local cx=c.x-c.w/2
	local cy=c.y-c.h/2
	local ox=0
	if flr(c.tm)%4==1 or 
				flr(c.tm)%4==3 then
		ox=1
	end
	spr(91,
		cx,cy+ox,1,1,
		c.tm<2,false)
	--draw_bb(c)
end

function update_cactus(c)
	c.tm+=0.2
	if(col_bb(pp,c))player_hit(c.x,c.y)
	if flr(c.tm)%8==0 and c.shoot==false then
		c.shoot=true
		add_bullet(
			c.x,c.y,2,-5,
			100,11,
			false,true)
		add_bullet(
			c.x,c.y,-2,-5,
			100,11,
			false,true)
		sfx(19)
	elseif flr(c.tm)%8!=0 then
		c.shoot=false
	end
end

-- icicle
function add_icicles()
	local ri=rand(0,15)
	add(enemy,{
		tp="icicle",
		x=ri*8,y=4,dy=0,w=5,h=7,
		0,0,tm=0,falling=false,
		hpc=0,
		hp=10000
		})
end

function draw_icicle(i)
	local ix=i.x-i.w/2
	local iy=i.y-i.h/2
	if i.tm>=5 or flr(i.tm)%2==0 then
		spr(92,ix,iy)
	end
	--draw_bb(i)
end

icicle_fall_accel=0.1
icicle_fall_max=3
function update_icicle(i)
	i.tm+=0.2
	if i.tm<5 then
		return
	end
	if not i.falling then
		sfx(19)
	end
	i.falling=true
	if(col_bb(pp,i))player_hit(i.x,i.y)
	i.dy=min(
		i.dy+icicle_fall_accel,
		icicle_fall_max)
	i.y+=i.dy
	if i.y>180 then
		del(enemy,i)
	end
end

--[[
function spawn_icicles()
	if chance(2) then
		add_icicles()
	end
end
]]--

function add_flame(x,y)
	add(enemy,{
		tp="flame",
		x=x,y=y,
		w=8,h=8,tm=0,
		--hp=hp_flame,
		hpc=0,
		--a=atan2(pp.x-x,pp.y-y)
		a=0
	})
end

function draw_flame(f)
	local fx=f.x-f.w/2
	local fy=f.y-f.h/2
	if(f.tm<6 and flr(f.tm)%2==0)return
	spr(93+flr(f.tm%3),fx,fy)
	//pal()
	--draw_bb(i)
end

function update_flame(f)
	f.tm=f.tm+0.3
	if f.tm<6 then
		f.a=atan2(pp.x-f.x,pp.y-f.y)
		return
	end
	f.x+=1.5*cos(f.a)
	f.y+=1.5*sin(f.a)
	if(col_bb(pp,f))player_hit(f.x,f.y)
end

function add_flame_s()
	local idx=rand(1,#player_start_points)
	local bt=player_start_points[idx]
	add(enemy,{
		tp="flame_s",
		x=(bt.i*8)+4,
		y=((bt.j*8)+4)+128,
		w=8,h=8,
		tm=0,
		hpc=100
	})
end

function draw_flame_s(f)
	local fx=f.x-f.w/2
	local fy=f.y-f.h/2
	
	//palt(0,false)
	//palt(7,true)
	palt(0b0000000100000000)
	 
	// flame_spawn_t=20
	spr(123+max(
			flr(f.tm)-(20-5),
			0),
		fx,fy)
	--draw_bb(f)
	pal()
end

function update_flame_s(f)
	f.tm=f.tm+0.3
	if f.tm>20 then
		f.tm=0
		if chance(50) then
			add_flame(f.x,f.y)
		end
	end
end

function add_beam(d)
	local w,h,x,y=128,8,64,pp.y
	if(chance(50))w,h,x,y=8,128,pp.x,64
	add(enemy,{
		tp="beam",
		x=x,y=y,w=w,h=h,
		tm=0,
		hpc=0
		})
end

function draw_beam(b)
	if b.tm<5 then
		if(flr(b.tm)%2==0)return
		if b.x==64 then
			line(0,b.y,128,b.y,7)
		else
			line(b.x,0,b.x,128,7)
		end
	elseif b.tm>=6 then
		local of=flr(b.tm)
		if b.x==64 then
			line(0,b.y-of,128,b.y-of,7)
			line(0,b.y+of,128,b.y+of,7)
		else
			line(b.x-of,0,b.x-of,128,7)
			line(b.x+of,0,b.x+of,128,7)
		end
	else
		rectfill(
			b.x-b.w/2,b.y-b.h/2,
			b.x+b.w/2,b.y+b.h/2,10)
	end
	--draw_bb(b)
end

function update_beam(b)
	b.tm+=0.2
	if(b.tm>5 and b.tm<6 and col_bb(pp,b))player_hit(b.x,b.y)
	if(b.tm>8)del(enemy,b)
end

beam_st=150
function spawn_beam()
	//if(chance(2))add_beam()
	beam_st-=1
	if beam_st==50 and chance(30) then
		--printh("spawn 50")
		add_beam()
	end
	if beam_st==0 then
		--printh("spawn 100")
		beam_st=150
		add_beam()
	end
end
__gfx__
00000000111111110000000000000001110000000000000000000000dddddddd000000000000000ddd0000000000000000000000007777000000000000000000
00000000111111110000000000000111111000000000000000000000dddddddd0000000000000dddddd000000000000000000000007777000000000000000000
00000000111111110000000000001111111100000000000000000000dddddddd000000000000dddddddd00000000000000000000007c7c000000000000000000
00000000111111110000000000011111111110000000001111000000dddddddd00000000000dddddddddd000000000dddd000000007777000000000000000000
00000000111111110000000000011111111110000000111111110000dddddddd00000000000dddddddddd0000000dddddddd0000000000000070070000700700
00000000111111110011110000111111111111000001111111111000dddddddd00dddd0000dddddddddddd00000dddddddddd000000000000070070000000700
00000000111111110111111001111111111111000111111111111000dddddddd0dddddd00ddddddddddddd000dddddddddddd000000000000000000000000000
00000000111111111111111111111111111111101111111111111110ddddddddddddddddddddddddddddddd0ddddddddddddddd0000000000000000000000000
011111110555555005cccc50000777000001110000077700000777000007770000077700000777000007770000cc7c0000cccc0000c7770000cccc0000000000
10111000500ff00550cccc05000c7c000010001000700070007000700070007000700070007c0c700070c0700077c70000cc7c0000cccc000077770000000000
d05101dd50f00f0550cccc05000707000010001000700070007000700070cc70007c0070007ccc70007ccc7000cccc000077770000cccc0000cccc0000000000
dd0011dd5f00c0f55fccccf50000000000100010006cc06000600c60006ccc60006ccc60006ccc60006ccc6000cccc0000cccc00007c770000cccc0000000000
dd05011d5fccccf55fccccf5000060000001110000066600000666000006660000066600000666000006660000cccc0000cccc0000cccc00007cc70000000000
d015501150cccc0550cccc05000000000000000000000000000000000000000000000000000000000000000000cccc0000cccc0000cccc0000c77c0000000000
0111550150cccc0550cccc05000000000000000000000000000000000000000000000000000000000000000000c7770000cccc0000cccc0000cccc0000000000
1111111005cccc5005cccc50000000000000000000000000000000000000000000000000000000000000000000cccc00007c770000cccc0000cccc0000000000
0220000008080000010100000801000008010000080100000008000000008000070000c00c0000000c0007000000000004000000000000400000000000000000
2e8200008288800011111000828110008281100082811000008800000000880000c70c007000007c0000c000000000000400000000000040444d44d444d4d444
288200008288800011111000828880008281100082111000088888888888888000000000000000000000000c000070000400000000000040040d00d000d0d040
0220000008880000011100000888000008810000011100008888888888888888000000000000000070000000000777000c00b00000009040000d00d00000d000
000000000080000000100000008000000080000000100000088888888888888000000000000000000000000000007000ffddddfdffdffdff040d00d000000040
00000000000000000000000000000000000000000000000000880000000088000000000000000000000000000000000004ddd04d04dd0d40040000d000000040
000000000000000000000000000000000000000000000000000800000000800000000000000000000000000000000000000d0000000d00000400000000000040
00000000000000000000000000000000000000000000000000000000000000000000000000000000000000000000000004000040040000400400000000000040
000aaa000000a0000000a0000000a000009999000009900000099000000990000000000000000000000000000000000000000000071117000000000000000000
00a000a0000a0a000000a000000a0a0009aaaa90009aa900009aa900009aa900088088000000000000f0ff0000f0ff0000f0ff00007117000000000000000000
00a009a0000a9a000000a000000a9a009aaaaaa909aaaa90009aa90009aaaa908288888000f6ff00006666006066660600666600000717000000000000007700
00a099a0000a9a000000a000000a9a009aaaa9a909aa9a90009aa90009a9aa908288888000969600009696006096960600969600000070000000000000007700
000aaa000000a0000000a0000000a0009aaaa9a909aa9a90009aa90009a9aa900828880000666600006666000066660060666606000000000000000000000000
000000000000000000000000000000009aa99aa909aaaa90009aa90009aaaa900088800000666600006666000066660060666606000000000000000000000000
0000000000000000000000000000000009aaaa90009aa900009aa900009aa9000008000000666600006666000066660000666600000000000000000000000000
00000000000000000000000000000000009999000009900000099000000990000000000000600600006006000060060000600600000000000000000000000000
0700000007000000070000000700000000000000000000000000000000000000000000000000000000000000b0000000aaa00000ccc000008080000000000000
7770000077700000777000007770000007777700077777000777770007777700077777000077770007777770b0000000aaa000000c0000008880000000000000
07000000070077700700000007000000077cc770077ccc00077cc770077ccc00077ccc00077ccc000cc77cc0bb000000a0000000cc0000008080000000000000
000808000007000700000c0000000000077777c007777000077777c0077770000777700007700000000770000000000000000000000000000000000000000000
008288800007cc070777000007770000077ccc00077cc000077c7700077cc000077cc0000770000000077000b0b0b000aaa0aa00ccc0ccc08880000000000000
008288800007ccc70c7c0c000c7c0c0c07700000077777000770c77007700000077777000c77770000077000b0b0b0000a00a000c0c0ccc08880000000000000
000888000006ccc607070000070700000cc000000ccccc000cc00cc00cc000000ccccc0000cccc00000cc0000b00bb000a0aa000c0c0c0008000000000000000
000080000000666000000c0000000000000000000000000000000000000000000000000000000000000000000000000000000000000000000000000000000000
0000000000000000070000000700000000000000000000000000000000000000000000000000000000000000000bb0000766dc0000000c000000c00000000000
000000000000000077700000777077700000000000000000000000000000000000111000000220000000000000b33b000766dc0000000c000000c00000c00000
0000000000000000070000000700c7c00111111000111100001111000011110001888100002ee2000022220000b33b0b0766dc0000c0c1c0000c1c0000cc000c
00066000000000000000ccc000007070188ee8810188e81000188100018e88100187871002eeee2002eeee20bbb7370b0076c0000c1c11c00cc111c00cc1c0cc
00066000000000007770ccc000000000011ee110001ee100001ee100001ee1001888881002e7e7202eeeeee2b0b33bbb0076c000c111111cc111111cc1111c1c
0000000000000000c7c0ccc000000600000110000001100000011000000110001888110002eeee202eee7e72b0b33b000077c000c11ff11cc11ff11cc11ff11c
00000000000000007070000000000000000000000000000000000000000000001811000000222200022222200b3bb3b0000700000c1ff1c00c1ff1c00c1ff1c0
00000000000000000000000000000600000000000000000000000000000000000100000000000000000000000bb00bb00000000000cccc0000cccc0000cccc00
000000000000000000000000000000000000000000000000000000000000000000000000000dd000000000000000000000000000000000000000000000000000
00000000000000000000000000000000000000000000700000006700000000000000000000d99d0000dddd000000000000000000000000000000000000000000
0000000000000000000000000000000000777700000677700007777000076770000000000d8888d00d8998d00099990000888800000000000000000000000000
0000000000000000000000000000000000777700007777700077677000777770000000000d9787d0d888888d0988889008999980000000000000000000000000
0000000000000000000000000000000000676700007767000777777000776770000000000d9888d0d998787d9888888989999998000000000000000000000000
00000000000000000000000000000000007777000077770007077000070700000000000000dddd000dddddd09888787989997978000000000000000000000000
00000000000000000000000000000000007007000070070007007000070700000000000000600600000660000999999008888880000000000000000000000000
00000000000000000000000000000000007007000000070000000000000000000000000000000000000000000000000000000000000000000000000000000000
0000000000aaaaa000aaaaa000aaa0000aaaaa00aaaaaaaaaaaaaaaa00aaaaa00aaaaaa000000000000000007777770777777707777777077777770777777707
000000000aaaaaaa0aaaaaaa00aaa0000aaaaaa0aaaaaaaaaaaaaaaa0aaaaaa0aaaaaaaa00000000000000007707001077070010770700107707001077070060
00000000aaa000aaaaa00aaa0aaaa0000aa00aaa000aaa000aa000000aa00aa0aaaaaaaa00000000000000007010110770601107701011077010160770101107
00000000aa000000aa0000aa0aaa0000aaa000aa00aaaa00aaaaaa00aaa00aa0aa0aa0aa00000000000000007701107777011077770610777701607777011077
00000000aa00aaaaaa0000aa0aaa0000aaa000aa00aaa000aaaaaa00aa000aaaaa0aa0aa00000000000000007701107777011077770610777701607777011077
00000000aaa000aaaaa00aaaaaaa0000aa000aaa0aaaa000aa00000aaaaaaaaaa00000aa00000000000000007010010770100107706001077010060770100107
00000000aaaaaaa0aaaaaaa0aaaaaaaaaaaaaaa00aaa0000aaaaaaaaa0000aaaa00000aa00000000000000007010707770107077706070777010707770107077
000000000aaaaa000aaaaa00aaaaaaaaaaaaa0000aaa0000aaaaaaaaa0000aaaa00000aa00000000000000000107777706077777010777770107777701077777
0555555003113113035535530131b1b000000000000000000004400000ffff00055555500911911a0a55a55a01a1a1a00000000000000a000007f00000777700
50dddd051311300353dd3d033b1b13300000000000000000000f90000f0000f05044440519119009594494099a1a19900000000f00a0a000000f700007000070
5d0dd0d5d05301d35d0dd3d3b331333d000000000000000000044000f00f000f54044045405a014954044949a991aaad00a000fa0a00a00a000ff00070070007
5dd00dd5dd0311dd53d03dd533b3b13b0000000000e0e00000094000f0f0007f54400445440911445940944599a9a1aa0faf0faf0a0a0aa00007f00070700077
5dd00dd5dd05011d5dd03dd3b303033d00000000000a000000044000f000707f544004454405011454409449a90909ad0fa00af00aa0a090000ff00070007077
5d0dd0d5d01550115d0dd0d5d3135b330008000000e0e00000099000f000077f540440454015501154044045d9194a9a09f0fa00a0a090a00007700070000777
50dddd050111550150dddd050113550300898000000300000004f0000f0777f05044440501115501504444050119440909f09f00909a0a00000f700007077770
0555555011111110055555501311311300080000003000000004400000ffff00055555501111111005555550191191190900900099a90909000ff00000777700
055555500611611676d67d7076767670000000000000000000077000007777000000000002112112021021220020202000000000000000000000100000000100
5066660516116006dddd777767777777000000000000000000077000077770700011110011111001111111012202011000000010000001000001000000001010
56066065d05601d67d7d7dc7707777c7000000000000000000047000777607070101101010510101110110112110111d00101100000011100000100000001001
56600665dd0611dddddc07d76c7c07070000000000e070000009d000776776d70110011015011101111011011121201200011000010001000000100000100101
56600665dd05011dd07ddc06607ccc0600000000000a0000000dd000d06076670110011005050111110011011101011d00011000000001000000100001010101
56066065d0155011dddd70d66c0c70c6000700000070700000099000d0007667010110100005501111011011d101511100100100010001000001000010001001
5066660501115501ddddddd667c607c60079700000636000000df0000d7d7dd70011110000005501101111010001550100100000010001000001000001000010
055555501111111067606760676067600668660006366600000dd00007dddd000000000000000110011111100100100101000000010001000001000000111100
0555555009ff9ff90fffff5f0fffff9f00000000003003000004400000ffff0000000000e000e000000000000000000000000000000000000000000000000000
50ffff05f9ff900959ff9dfff99ff9f90000000000b03b00000f90000f0000f0000000000e0e0e00000000000000000000000000000000000000000000111000
5f0ff0f5f9f90ff9fffff9f99ffff999000000000003330300044000f00f000f00000000e0900080000000000000000000000000000000000000000000001000
5ff00ff5ff99fff9f9ff9ff5ff99fff9000000000300b30b00094000f0f0007f0000000080090000000000000000000000000000000000000000000000010000
5ff00ff5df090ffdfdff9ff9f99f09ff40000400b330333000044000f000707f0800000000809800000000000000000000000000000000000000000000000000
5f0ff0f5d0155ff1fd0fd0f5ff9950f90400400033b0330000099000f000077f0800080000009000000000000000000000000000000000000000000000010000
50ffff050111550150dddd0509ff55f100440400b3303b000004f0000f0777f00000808000090000000000000000000000000000000000000000000000000000
055555501111111005555550191191900040000033b033000004400000ffff000808000000900000000000000000000000000000000000000000000000000000
055555500e11e11e0e55e55e0e12e21e00000000000000000004400000fefe000000000000000000000000000000000000000000000000000000000000000000
50dddd051211200e5edd2d0ee2e12e2e0000000000000000000f90009f000ef000111000081118000b3b3b000f9f9f00076767000e2e2e0001d1d1000a9a9a00
5d0dd0d5d05e01d25d0dd2de20eee222000000000000998000044000800f090e015551000185810003b3b30009f9f9000676760002e2e2000d1d1d0009a9a900
5dd00dd5d20211dd52d02dd5dd2e222e000000000809899900094000f0e0087e11555110015851000131310001919100016161000121210001d1d10001919100
5dd00dd5d202011d5dd02dd2de25eeed000000008880050000044000e0e0707e0155510001858100011111000111110001111100011111000111110001111100
5d0dd0d5d21550115d0dd0d5d02550ee006000000500060000099000e090077e0011100008111800001110000011100000111000001110000011100000111000
50dddd050211550150dddd050111550e06660000006000600004f0009f8777f90000000000000000000000000000000000000000000000000000000000000000
0555555011111110055555501121111000500000060000600004400080ffff080000000000000000000000000000000000000000000000000000000000000000
44444440444440004444400044444000004400004400440007000000000000000000000000000000000000000000000000000000000000000000000000000000
407700404fff40004666400046664000004640004f44640077700000000000000000000000000000000000000000000000000000000000000000000000000000
0470040004f4000004f4000004640000444664004ff6640007044444000000000000000000000000000000000000000000000000000000000000000000000000
004040000464000004f4000004f400004ff444004f4464000004fff4000000000000000000000000000000000000000000000000000000000000000000000000
004f40004666400046f640004fff400004f400004400440000004f40000000000000000000000000000000000000000000000000000000000000000000000000
04fff400444440004444400044444000004400000000000000004640000000000000000000000000000000000000000000000000000000000000000000000000
4fffff40000000000000000000000000000000000000000000046664000000000000000000000000000000000000000000000000000000000000000000000000
44444440000000000000000000000000000000000000000000044444000000000000000000000000000000000000000000000000000000000000000000000000
00000000000000000000000000000000000000000000000000000000000000000000000000000000000000000000000000000000000000000000000000000000
00000000000000000000000000000000000000000000000000000000000000000000000000000000000000000000000000000000000000000000000000000000
00000000000000000000000000000000000000000000000000000000000000000000000000000000000000000000000000000000000000000000000000000000
00000000000000000000000000000000000000000000000000000000000000000000000000000000000000000000000000000000000000000000000000000000
00000000000000000000000000000000000000000000000000000000000000000000000000000000000000000000000000000000000000000000000000000000
00000000000000000000000000000000000000000000000000000000000000000000000000000000000000000000000000000000000000000000000000000000
00000000000000000000000000000000000000000000000000000000000000000000000000000000000000000000000000000000000000000000000000000000
00000000000000000000000000000000000000000000000000000000000000000000000000000000000000000000000000000000000000000000000000000000
00000000000000000000000000000000000000000000000000000000000000000000000000000000000000000000000000000000000000000000000000000000
00000000000000000000000000000000000000000000000000000000000000000000000000000000000000000000000000000000000000000000000000000000
00000000000000000000000000000000000000000000000000000000000000000000000000000000000000000000000000000000000000000000000000000000
00000000000000000000000000000000000000000000000000000000000000000000000000000000000000000000000000000000000000000000000000000000
00000000000000000000000000000000000000000000000000000000000000000000000000000000000000000000000000000000000000000000000000000000
00000000000000000000000000000000000000000000000000000000000000000000000000000000000000000000000000000000000000000000000000000000
00000000000000000000000000000000000000000000000000000000000000000000000000000000000000000000000000000000000000000000000000000000
00000000000000000000000000000000000000000000000000000000000000000000000000000000000000000000000000000000000000000000000000000000
00000000000000000000000000000000000000000000000000000000000000000000000000000000000000000000000000000000000000000000000000000000
00000000000000000000000000000000000000000000000000000000000000000000000000000000000000000000000000000000000000000000000000777700
00000000000000000000000000000000000000000000000000000000000000000000000000000000000000000000000000000000000000000000000000777700
000000000000000000000000000000000000000000000000000000000000000000000000000000000000000000000000000000000000000000000000007c7c00
00000000000000000000000000000000000000000000000000000000000000000000000000000000000000000000000000000000000000000000000000777700
00000000000000000000000000000000000000000000000000000000000000000000000000000000000000000000000000000000000000000000000000700700
00000000000000000000000000000000000000000000000000000000000000000000000000000000000000000000000000000000000000000000000000700700
__map__
0000000000000000000000630000000000000000000000000000000000000000000000000000000000000000000000000000000000000000000000000000000000000000000000000000000000000000000000000000000000000000000000000000000000000000000000000000000000000000000000000000000000000000
0000000000000000000000000000000000000000000000000000000000000000000000000000000000000000000000000000000000000000000000000000000000000000000000000000000000000000000000000000000000000000000000000000000000000000000000000000000000000000000000000000000000000000
0000000000000000000000000000000000000000000000000000000000000000000000000000000000000000000000000000000000000000000000000000000000000000000000000000000000000000000000000000000000000000000000000000000000000000000000000000000000000000000000000000000000000000
0000000000000000000000000000000000000000000000000000000000000000000000000000000000000000000000000000000000000000000000000000000000000000000000000000000000000000000000000000000000000000000000000000000000000000000000000000000000000000000000000000000000000000
0000000000000000000000000000000000000000000000000000000000000000000000000000000000000000000000000000000000000000000000000000000000000000000000000000000000000000000000000000000000000000000000000000000000000000000000000000000000000000000000000000000000000000
0000000000000000000000000000000000000000000000000000000000000000000000000000000000000000000000000000000000000000000000000000000000000000000000000000000000000000000000000000000000000000000000000000000000000000000000000000000000000000000000000000000000000000
0000000000000000000000000000000000000000000000000000000000000000000000000000000000000000000000000000000000000000000000000000000000000000000000000000000000000000000000000000000000000000000000000000000000000000000000000000000000000000000000000000000000000000
0000000000000000000000000000000000000000000000000000000000000000000000000000000000000000000000000000000000000000000000000000000000000000000000000000000000000000000000000000000000000000000000000000000000000000000000000000000000000000000000000000000000000000
0000000000000000000000000000000000000000000000000000000000000000000000000000000000000000000000000000000000000000000000000000000000000000000000000000000000000000000000000000000000000000000000000000000000000000000000000000000000000000000000000000000000000000
0000000000000000000000000000000000000000000000000000000000000000000000000000000000000000000000000000000000000000000000000000000000000000000000000000000000000000000000000000000000000000000000000000000000000000000000000000000000000000000000000000000000000000
0000000000000000000000000000000000000000000000020203040000020000000000000000000000000000000000000000000000000000000000000000000000000000000000000000000000000000000000000000000000000000000000000000000000000000000000000000000000000000000000000000000000000000
0000000000000000000000000000000000000000000003010101010603010400000000000000000000000000000000000000000000000000000000000000000000000000000000000000000000000000000000000000000000000000000000000000000000000000000000000000000000000000000000000000000000000000
0000000000000000000000000000000002000003040301010101010101010104000000000008090a00000b0c080000000000000000000000000000000000000000000000000000000000000000000000000000000000000000000000000000000000000000000000000000000000000000000000000000000000000000000000
000000000000000000000000000000000104030101010101010101010101010108000008090707070a090707070a0b0c0000000000000000000000000000000000000000000000000000000000000000000000000000000000000000000000000000000000000000000000000000000000000000000000000000000000000000
0000000000000000000000000000000001010101010101010101010101010101070a09070707070707070707070707070000000000000000000000000000000000000000000000000000000000000000000000000000000000000000000000000000000000000000000000000000000000000000000000000000000000000000
0000000000000000000000000000000001010101010101010101010101010101070707070707070707070707070707070000000000000000000000000000000000000000000000000000000000000000000000000000000000000000000000000000000000000000000000000000000000000000000000000000000000000000
